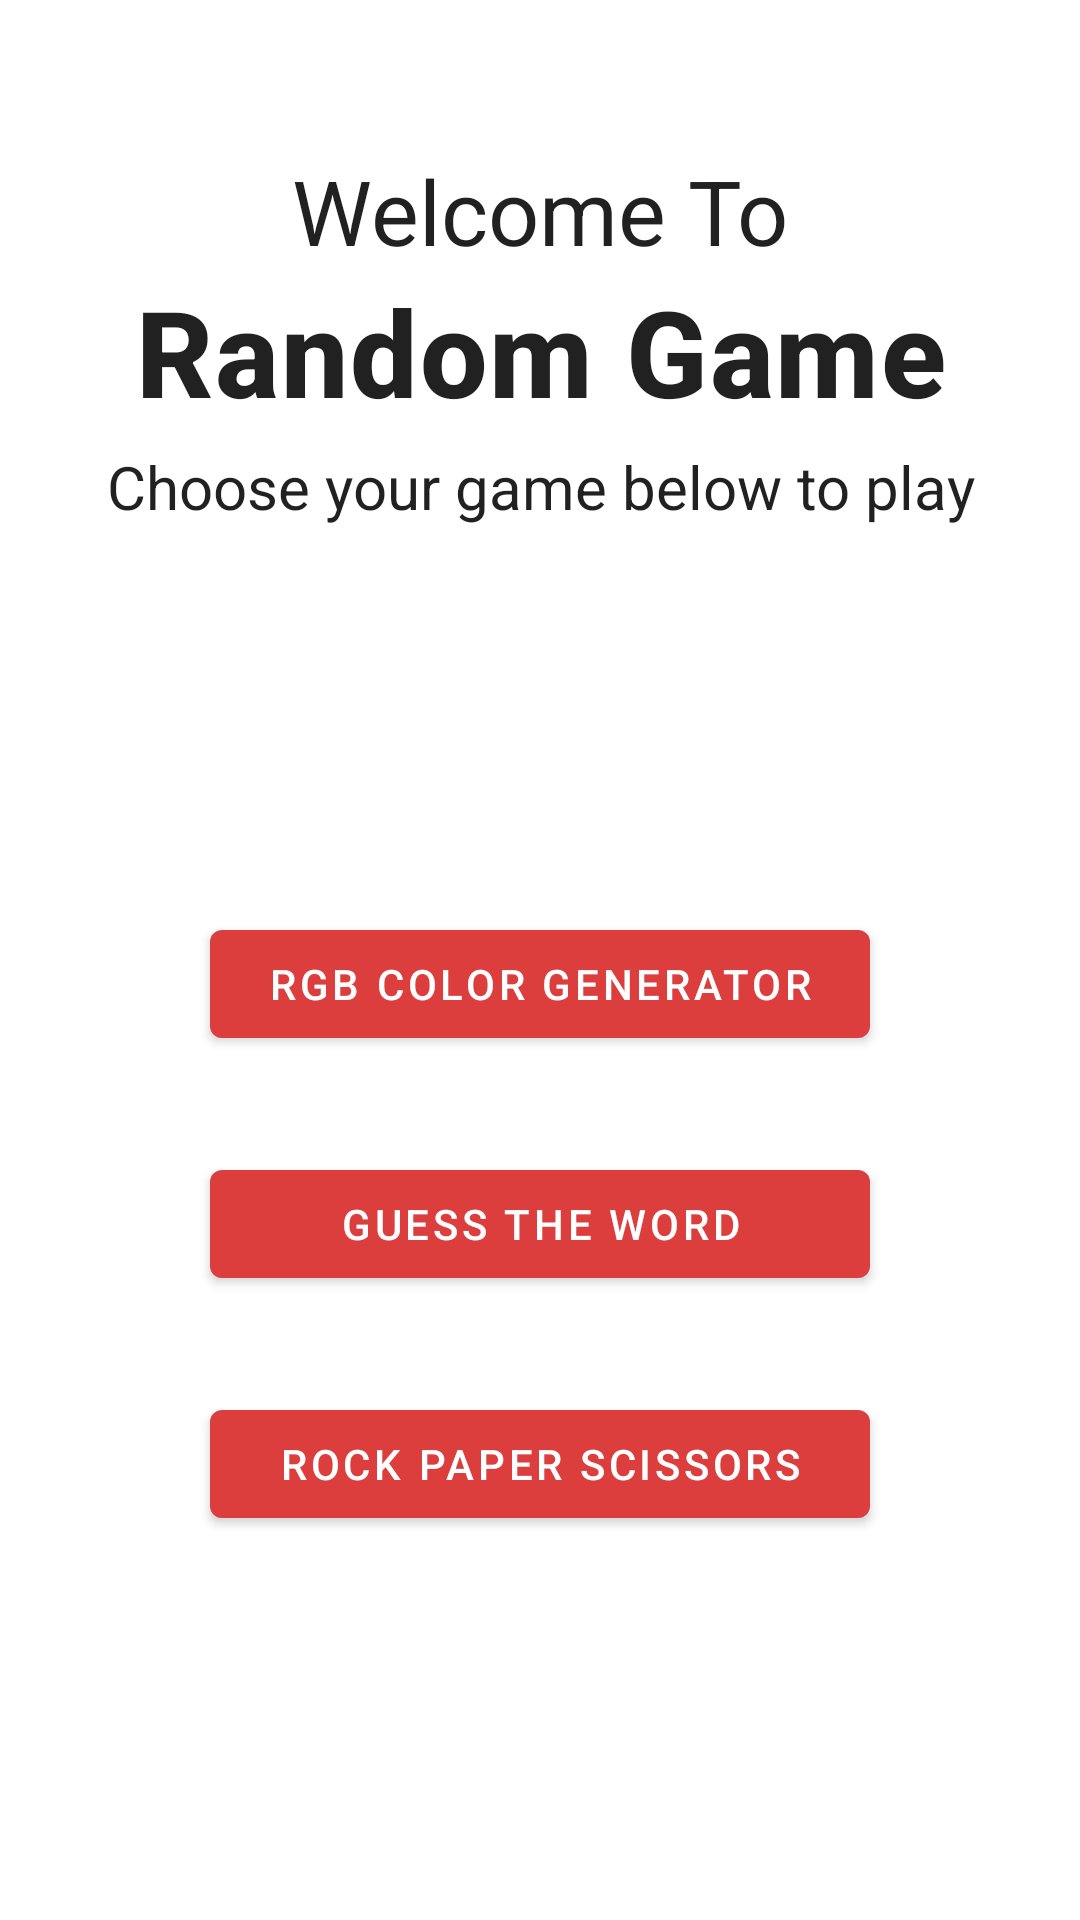

Produce the Android XML layout that renders to this screen, including the resource entries it uses.
<!-- AndroidManifest.xml: application theme Theme.Welcome -->
<!-- res/layout/fragment_welcome.xml -->
<?xml version="1.0" encoding="utf-8"?>
<androidx.constraintlayout.widget.ConstraintLayout
    xmlns:android="http://schemas.android.com/apk/res/android"
    xmlns:tools="http://schemas.android.com/tools"
    xmlns:app="http://schemas.android.com/apk/res-auto"
    tools:context=".Views.WelcomeFragment"
    android:layout_width="match_parent"
    android:layout_height="match_parent"
    android:paddingTop="50dp"
    >

    <com.google.android.material.textview.MaterialTextView
        android:id="@+id/welcome_text"
        android:layout_width="match_parent"
        android:layout_height="wrap_content"
        android:text="Welcome To"
        android:textSize="30sp"
        style="@style/TextAppearance.MaterialComponents.Headline5"
        android:gravity="center_horizontal"
        app:layout_constraintTop_toTopOf="parent"
        app:layout_constraintStart_toStartOf="parent"
        app:layout_constraintEnd_toEndOf="parent"
        />

    <com.google.android.material.textview.MaterialTextView
        android:id="@+id/random_game_text"
        android:layout_width="match_parent"
        android:layout_height="wrap_content"
        android:text="Random Game"
        android:textSize="40sp"
        android:textStyle="bold"
        style="@style/TextAppearance.MaterialComponents.Headline6"
        android:gravity="center_horizontal"
        app:layout_constraintTop_toBottomOf="@+id/welcome_text"
        app:layout_constraintStart_toStartOf="parent"
        app:layout_constraintEnd_toEndOf="parent"/>

    <com.google.android.material.textview.MaterialTextView
        android:id="@+id/choose_game_text"
        android:layout_width="match_parent"
        android:layout_height="wrap_content"
        android:text="Choose your game below to play"
        style="@style/TextAppearance.MaterialComponents.Headline5"
        android:gravity="center_horizontal"
        android:textSize="20sp"
        android:layout_margin="5dp"
        app:layout_constraintTop_toBottomOf="@id/random_game_text"
        app:layout_constraintStart_toStartOf="parent"
        app:layout_constraintEnd_toEndOf="parent"/>

    <androidx.appcompat.widget.LinearLayoutCompat
        android:layout_width="match_parent"
        android:layout_height="wrap_content"
        app:layout_constraintTop_toBottomOf="@id/choose_game_text"
        app:layout_constraintStart_toStartOf="parent"
        app:layout_constraintEnd_toEndOf="parent"
        app:layout_constraintBottom_toBottomOf="parent"
        android:gravity="center_horizontal"
        android:orientation="vertical">

        <com.google.android.material.button.MaterialButton
            android:id="@+id/color_generator_button"
            android:layout_width="220dp"
            android:layout_height="wrap_content"
            android:layout_margin="16dp"
            android:text="RGB Color Generator"
            app:layout_constraintTop_toBottomOf="@id/choose_game_text"
            app:layout_constraintStart_toStartOf="parent"
            app:layout_constraintEnd_toEndOf="parent"
             />

        <com.google.android.material.button.MaterialButton
            android:id="@+id/guess_the_word_button"
            android:layout_width="220dp"
            android:layout_height="wrap_content"
            android:layout_margin="16dp"
            android:text="Guess The Word"
            app:layout_constraintTop_toBottomOf="@+id/color_generator_button"
            app:layout_constraintStart_toStartOf="parent"
            app:layout_constraintEnd_toEndOf="parent"/>

        <com.google.android.material.button.MaterialButton
            android:id="@+id/rock_paper_scissors_button"
            android:layout_width="220dp"
            android:layout_height="wrap_content"
            android:layout_margin="16dp"
            android:text="Rock Paper Scissors"
            app:layout_constraintTop_toBottomOf="@+id/guess_the_word_button"
            app:layout_constraintStart_toStartOf="parent"
            app:layout_constraintEnd_toEndOf="parent"/>

    </androidx.appcompat.widget.LinearLayoutCompat>

</androidx.constraintlayout.widget.ConstraintLayout>
<!-- resources referenced by this layout -->
<resources>
  <style name="Theme.Welcome" parent="Theme.MaterialComponents.DayNight.NoActionBar">
          
          <item name="colorPrimary">@color/red</item>
          <item name="colorPrimaryVariant">@color/red</item>
          <item name="colorOnPrimary">@color/white</item>
          
          <item name="colorSecondary">@color/teal_200</item>
          <item name="colorSecondaryVariant">@color/teal_700</item>
          <item name="colorOnSecondary">@color/black</item>
          
          <item name="android:statusBarColor">@color/red</item>
          
      </style>
  <color name="red">#DC3D3D</color>
  <color name="white">#FFFFFFFF</color>
  <color name="teal_200">#FF03DAC5</color>
  <color name="teal_700">#FF018786</color>
  <color name="black">#FF000000</color>
</resources>
